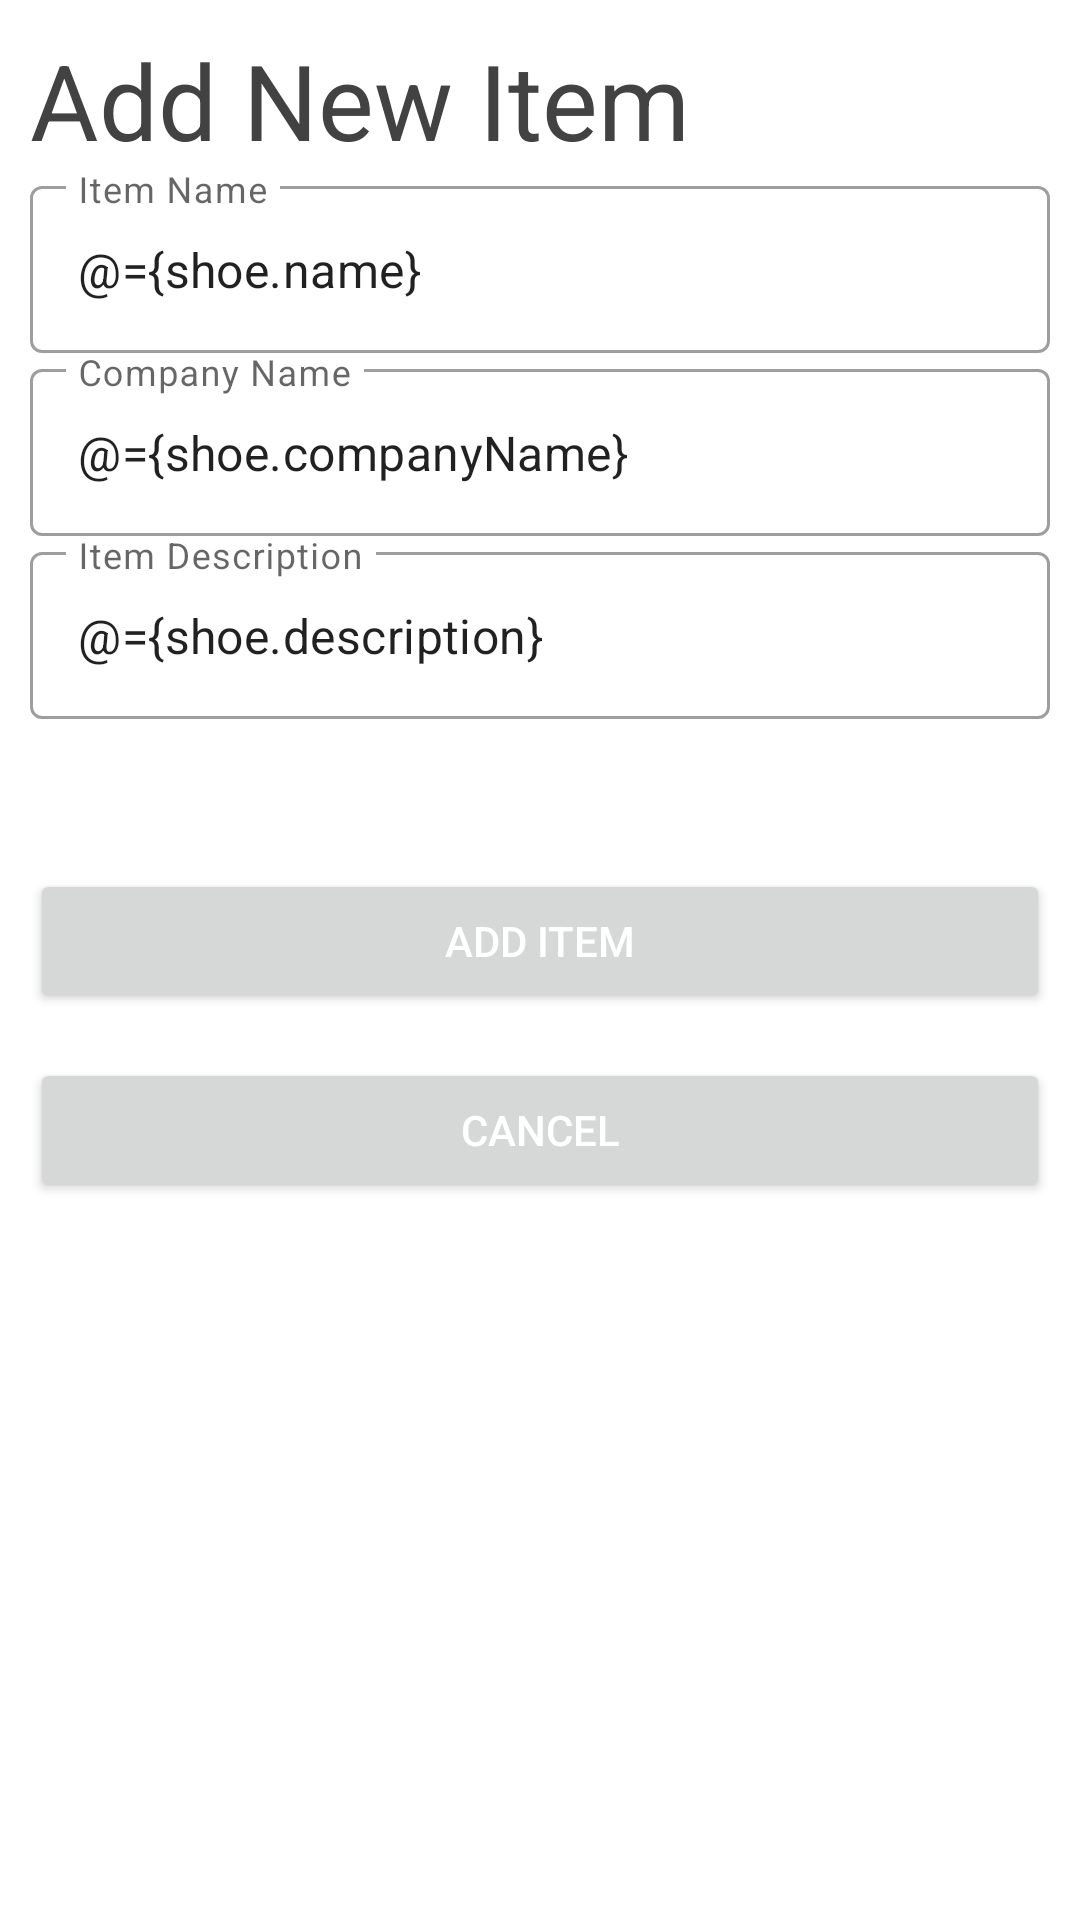

Layout XML and referenced resources for this Android screen:
<!-- AndroidManifest.xml: application theme Theme.BuyMyShoes -->
<!-- res/layout/fragment_shoe_details.xml -->
<?xml version="1.0" encoding="utf-8"?>
<layout xmlns:android="http://schemas.android.com/apk/res/android"
    xmlns:app="http://schemas.android.com/apk/res-auto"
    xmlns:tools="http://schemas.android.com/tools">

    <data>
        <variable
            name="shoe"
            type="com.example.buymyshoes.models.ShoeModel" />

        <variable
            name="viewModel"
            type="com.example.buymyshoes.viewModel.ShoeViewModel" />
    </data>
    

    <LinearLayout
        android:layout_width="match_parent"
        android:layout_height="match_parent"
        android:layout_gravity="center_horizontal"
        tools:context=".view.ShoeDetailsFragment">


        <LinearLayout
            android:layout_width="match_parent"
            android:layout_height="wrap_content"
            android:orientation="vertical"
            android:padding="10sp">

            <TextView
                android:layout_width="wrap_content"
                android:layout_height="wrap_content"
                android:text="@string/add_new_item"
                android:textColor="@color/cardview_dark_background"
                android:textSize="35sp" />

            <LinearLayout
                android:layout_width="match_parent"
                android:layout_height="wrap_content"
                android:orientation="vertical">


                <com.google.android.material.textfield.TextInputLayout
                    android:id="@+id/item_name_edit_input"
                    style="@style/Widget.MaterialComponents.TextInputLayout.OutlinedBox"
                    android:layout_width="match_parent"
                    android:layout_height="wrap_content"
                    app:helperTextTextColor="@color/design_default_color_error">

                    <com.google.android.material.textfield.TextInputEditText
                        android:id="@+id/item_name_field"
                        android:layout_width="match_parent"
                        android:layout_height="wrap_content"
                        android:hint="@string/item_name"
                        android:inputType="text"
                        android:text="@={shoe.name}" />
                </com.google.android.material.textfield.TextInputLayout>

                <com.google.android.material.textfield.TextInputLayout
                    android:id="@+id/item_company_edit_input"
                    style="@style/Widget.MaterialComponents.TextInputLayout.OutlinedBox"
                    android:layout_width="match_parent"
                    android:layout_height="wrap_content"
                    app:helperTextTextColor="@color/design_default_color_error">

                    <com.google.android.material.textfield.TextInputEditText
                        android:id="@+id/item_company_field"
                        android:layout_width="match_parent"
                        android:layout_height="wrap_content"
                        android:hint="@string/company_name"
                        android:inputType="text"
                        android:text="@={shoe.companyName}"/>
                </com.google.android.material.textfield.TextInputLayout>
                <com.google.android.material.textfield.TextInputLayout
                    android:id="@+id/item_description_edit_input"
                    style="@style/Widget.MaterialComponents.TextInputLayout.OutlinedBox"
                    android:layout_width="match_parent"
                    android:layout_height="wrap_content"
                    app:helperTextTextColor="@color/design_default_color_error">

                    <com.google.android.material.textfield.TextInputEditText
                        android:id="@+id/item_description_field"
                        android:layout_width="match_parent"
                        android:layout_height="wrap_content"
                        android:hint="@string/item_description"
                        android:inputType="text"
                        android:text="@={shoe.description}"/>
                </com.google.android.material.textfield.TextInputLayout>

            </LinearLayout>

            <Button
                android:id="@+id/add_item_btn"
                android:layout_width="match_parent"
                android:layout_height="wrap_content"
                android:layout_marginTop="@dimen/dp_50"
                android:text="@string/add_item"
                android:textColor="@color/white" />

            <Button
                android:id="@+id/cancel_btn"
                android:layout_width="match_parent"
                android:layout_height="wrap_content"
                android:layout_marginTop="@dimen/dp_15"
                android:shadowColor="@color/black"
                android:text="@string/cancel"
                android:textColor="@color/white"
                android:theme="@style/AppTheme"

           />
        </LinearLayout>
    </LinearLayout>
</layout>
<!-- resources referenced by this layout -->
<resources>
  <dimen name="dp_15">15dp</dimen>
  <dimen name="dp_50">50dp</dimen>
  <string name="add_item">Add Item</string>
  <string name="add_new_item">Add New Item</string>
  <string name="cancel">Cancel</string>
  <string name="company_name">Company Name</string>
  <string name="item_description">Item Description</string>
  <string name="item_name">Item Name</string>
  <style name="AppTheme" parent="Theme.AppCompat.Light.DarkActionBar">
          
          <item name="colorPrimary">@color/colorPrimary</item>
          <item name="colorPrimaryDark">@color/colorPrimaryDark</item>
          <item name="colorAccent">@color/colorAccent</item>
      </style>
  <style name="Theme.BuyMyShoes" parent="Theme.MaterialComponents.DayNight.DarkActionBar">
          
          <item name="colorPrimary">@color/purple_500</item>
          <item name="colorPrimaryVariant">@color/purple_700</item>
          <item name="colorOnPrimary">@color/white</item>
          
          <item name="colorSecondary">@color/teal_200</item>
          <item name="colorSecondaryVariant">@color/teal_700</item>
          <item name="colorOnSecondary">@color/black</item>
          
          <item name="android:statusBarColor">?attr/colorPrimaryVariant</item>
          
      </style>
  <!-- not gathered from this repository: default colours our renderer supplied (Android Studio template values) -->
  <color name="purple_500">#FF6200EE</color>
  <color name="purple_700">#FF3700B3</color>
  <color name="teal_200">#FF03DAC5</color>
  <color name="teal_700">#FF018786</color>
  <color name="black">#FF000000</color>
  <color name="white">#FFFFFFFF</color>
  <color name="colorPrimary">#FF6200EE</color>
  <color name="colorPrimaryDark">#FF3700B3</color>
  <color name="colorAccent">#FF03DAC5</color>
</resources>
